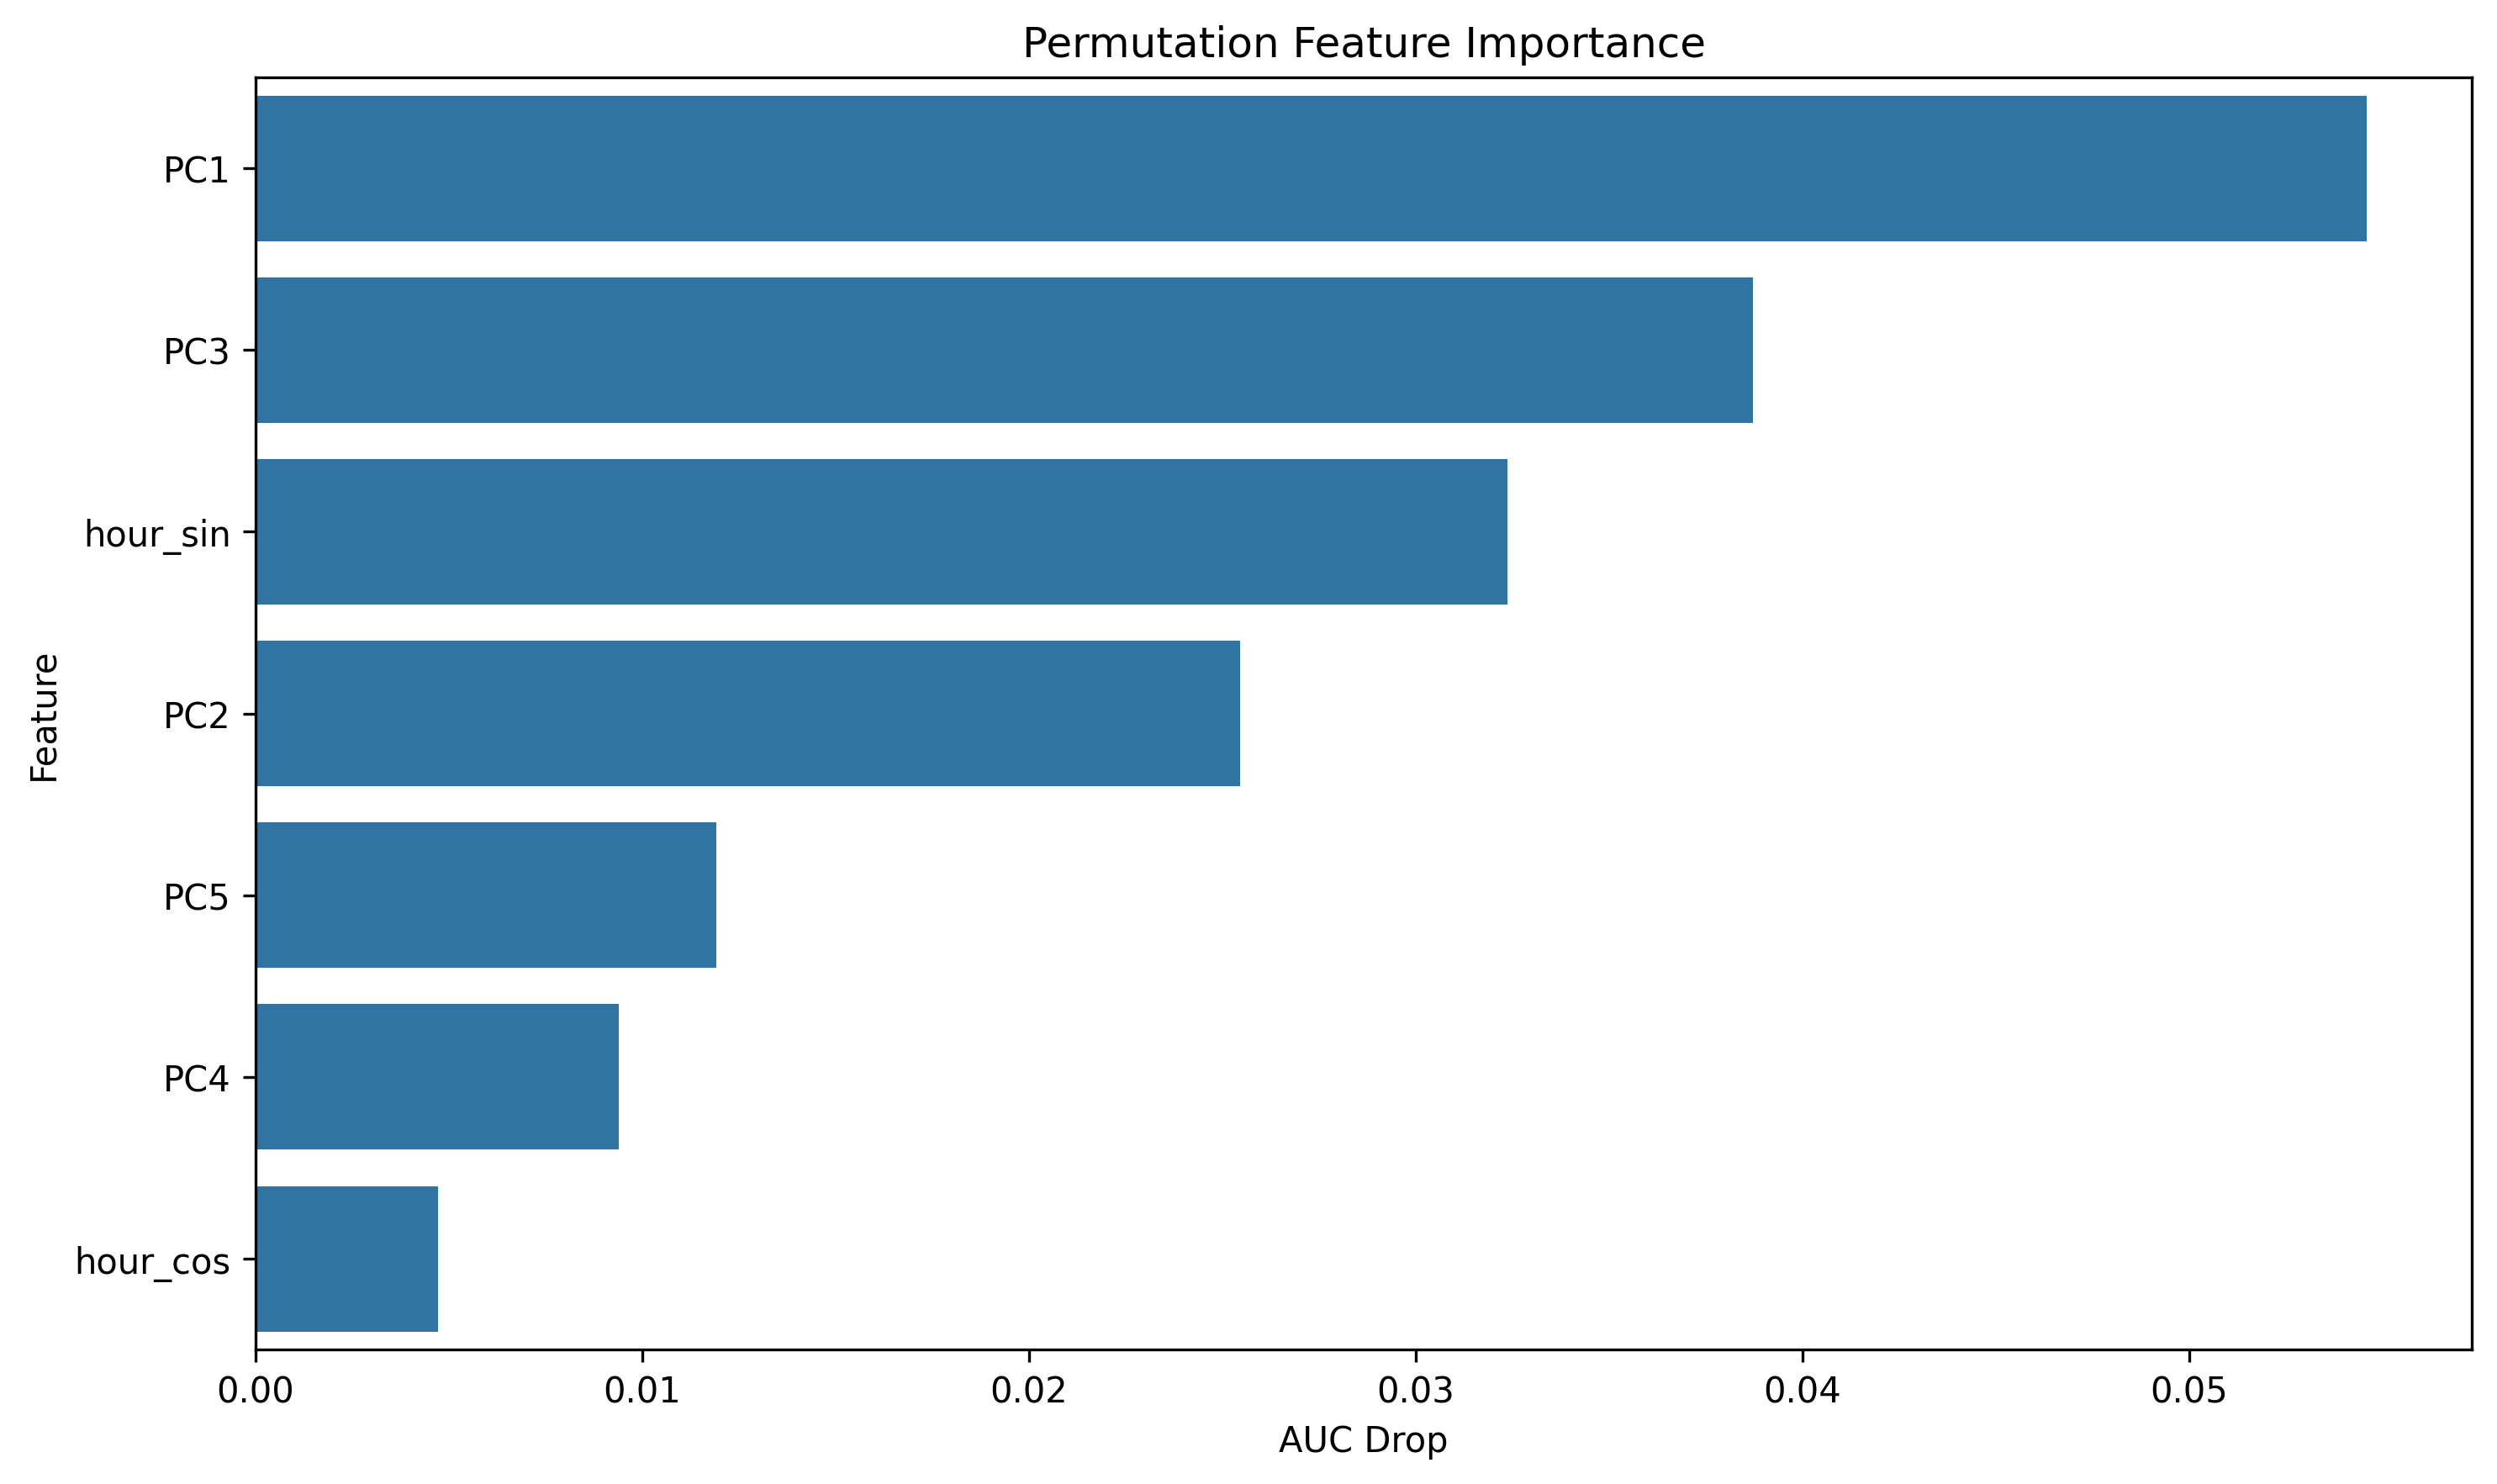

Data behind this chart, as committed beside it:
feature, importance
PC1, 0.05458
PC3, 0.03872
hour_sin, 0.03236
PC2, 0.02546
PC5, 0.0119
PC4, 0.0094
hour_cos, 0.004708
